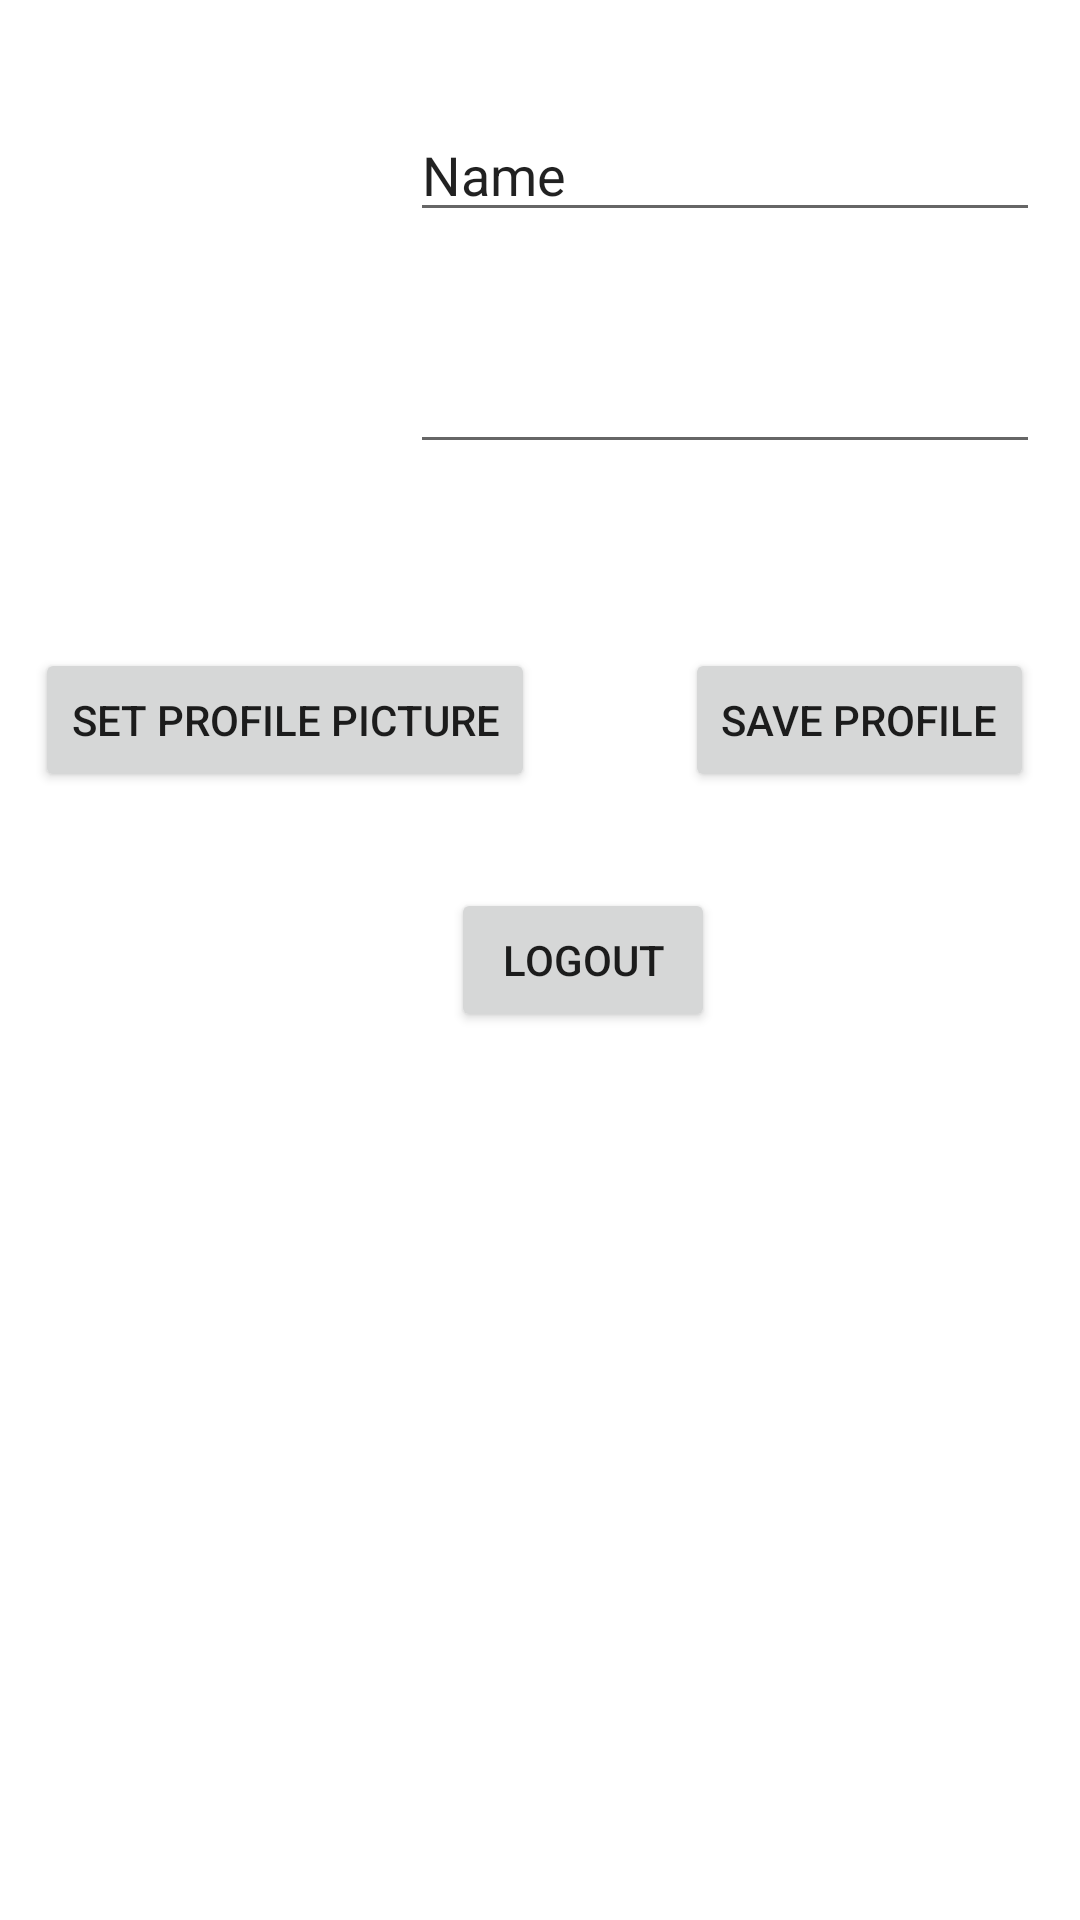

Produce the Android XML layout that renders to this screen, including the resource entries it uses.
<!-- AndroidManifest.xml: application theme Theme.Eventure -->
<!-- res/layout/fragment_administrator_profile.xml -->
<?xml version="1.0" encoding="utf-8"?>
<androidx.constraintlayout.widget.ConstraintLayout xmlns:android="http://schemas.android.com/apk/res/android"
    xmlns:app="http://schemas.android.com/apk/res-auto"
    xmlns:tools="http://schemas.android.com/tools"
    android:id="@+id/frameLayout12"
    android:layout_width="match_parent"
    android:layout_height="match_parent"
    tools:context=".fragments.AdministratorProfileFragment">


    <ImageView
        android:id="@+id/imageView3"
        android:layout_width="141dp"
        android:layout_height="132dp"
        android:layout_marginTop="32dp"
        android:src="@drawable/baseline_account_circle_24"
        app:layout_constraintEnd_toEndOf="parent"
        app:layout_constraintHorizontal_bias="0.057"
        app:layout_constraintStart_toStartOf="parent"
        app:layout_constraintTop_toTopOf="parent" />

    <EditText
        android:id="@+id/editTextText"
        android:layout_width="wrap_content"
        android:layout_height="wrap_content"
        android:layout_marginTop="36dp"
        android:ems="10"
        android:inputType="text"
        android:text="Name"
        app:layout_constraintEnd_toEndOf="parent"
        app:layout_constraintHorizontal_bias="0.91"
        app:layout_constraintStart_toStartOf="parent"
        app:layout_constraintTop_toTopOf="parent" />

    <EditText
        android:id="@+id/editTextTextEmailAddress"
        android:layout_width="wrap_content"
        android:layout_height="wrap_content"
        android:layout_marginTop="36dp"
        android:ems="10"
        android:inputType="textEmailAddress"
        app:layout_constraintEnd_toEndOf="parent"
        app:layout_constraintHorizontal_bias="0.91"
        app:layout_constraintStart_toStartOf="parent"
        app:layout_constraintTop_toBottomOf="@+id/editTextText" />

    <Button
        android:id="@+id/button2"
        android:layout_width="wrap_content"
        android:layout_height="wrap_content"
        android:layout_marginTop="216dp"
        android:text="@string/set_profile_picture"
        app:layout_constraintEnd_toEndOf="parent"
        app:layout_constraintHorizontal_bias="0.06"
        app:layout_constraintStart_toStartOf="parent"
        app:layout_constraintTop_toTopOf="parent" />

    <Button
        android:id="@+id/button3"
        android:layout_width="wrap_content"
        android:layout_height="wrap_content"
        android:layout_marginTop="216dp"
        android:text="@string/save_profile"
        app:layout_constraintEnd_toEndOf="parent"
        app:layout_constraintHorizontal_bias="0.937"
        app:layout_constraintStart_toStartOf="parent"
        app:layout_constraintTop_toTopOf="parent" />

    <Button
        android:id="@+id/button5"
        android:layout_width="wrap_content"
        android:layout_height="wrap_content"
        android:layout_marginTop="296dp"
        android:text="@string/logout"
        app:layout_constraintEnd_toEndOf="parent"
        app:layout_constraintHorizontal_bias="0.553"
        app:layout_constraintStart_toStartOf="parent"
        app:layout_constraintTop_toTopOf="parent" />


</androidx.constraintlayout.widget.ConstraintLayout>
<!-- resources referenced by this layout -->
<resources>
  <string name="logout">Logout</string>
  <string name="save_profile">Save Profile</string>
  <string name="set_profile_picture">Set Profile Picture</string>
  <style name="Theme.Eventure" parent="Theme.MaterialComponents.Light.DarkActionBar">
          
          <item name="colorPrimary">@color/purple_500</item>
          <item name="colorPrimaryVariant">@color/purple_700</item>
          <item name="colorOnPrimary">@color/white</item>
          
          <item name="colorSecondary">@color/teal_200</item>
          <item name="colorSecondaryVariant">@color/teal_700</item>
          <item name="colorOnSecondary">@color/black</item>
          
          <item name="android:statusBarColor">?attr/colorPrimaryVariant</item>
          
      </style>
  <!-- not gathered from this repository: default colours our renderer supplied (Android Studio template values) -->
  <color name="purple_500">#FF6200EE</color>
  <color name="purple_700">#FF3700B3</color>
  <color name="teal_200">#FF03DAC5</color>
  <color name="teal_700">#FF018786</color>
  <color name="black">#FF000000</color>
  <color name="white">#FFFFFFFF</color>
</resources>
